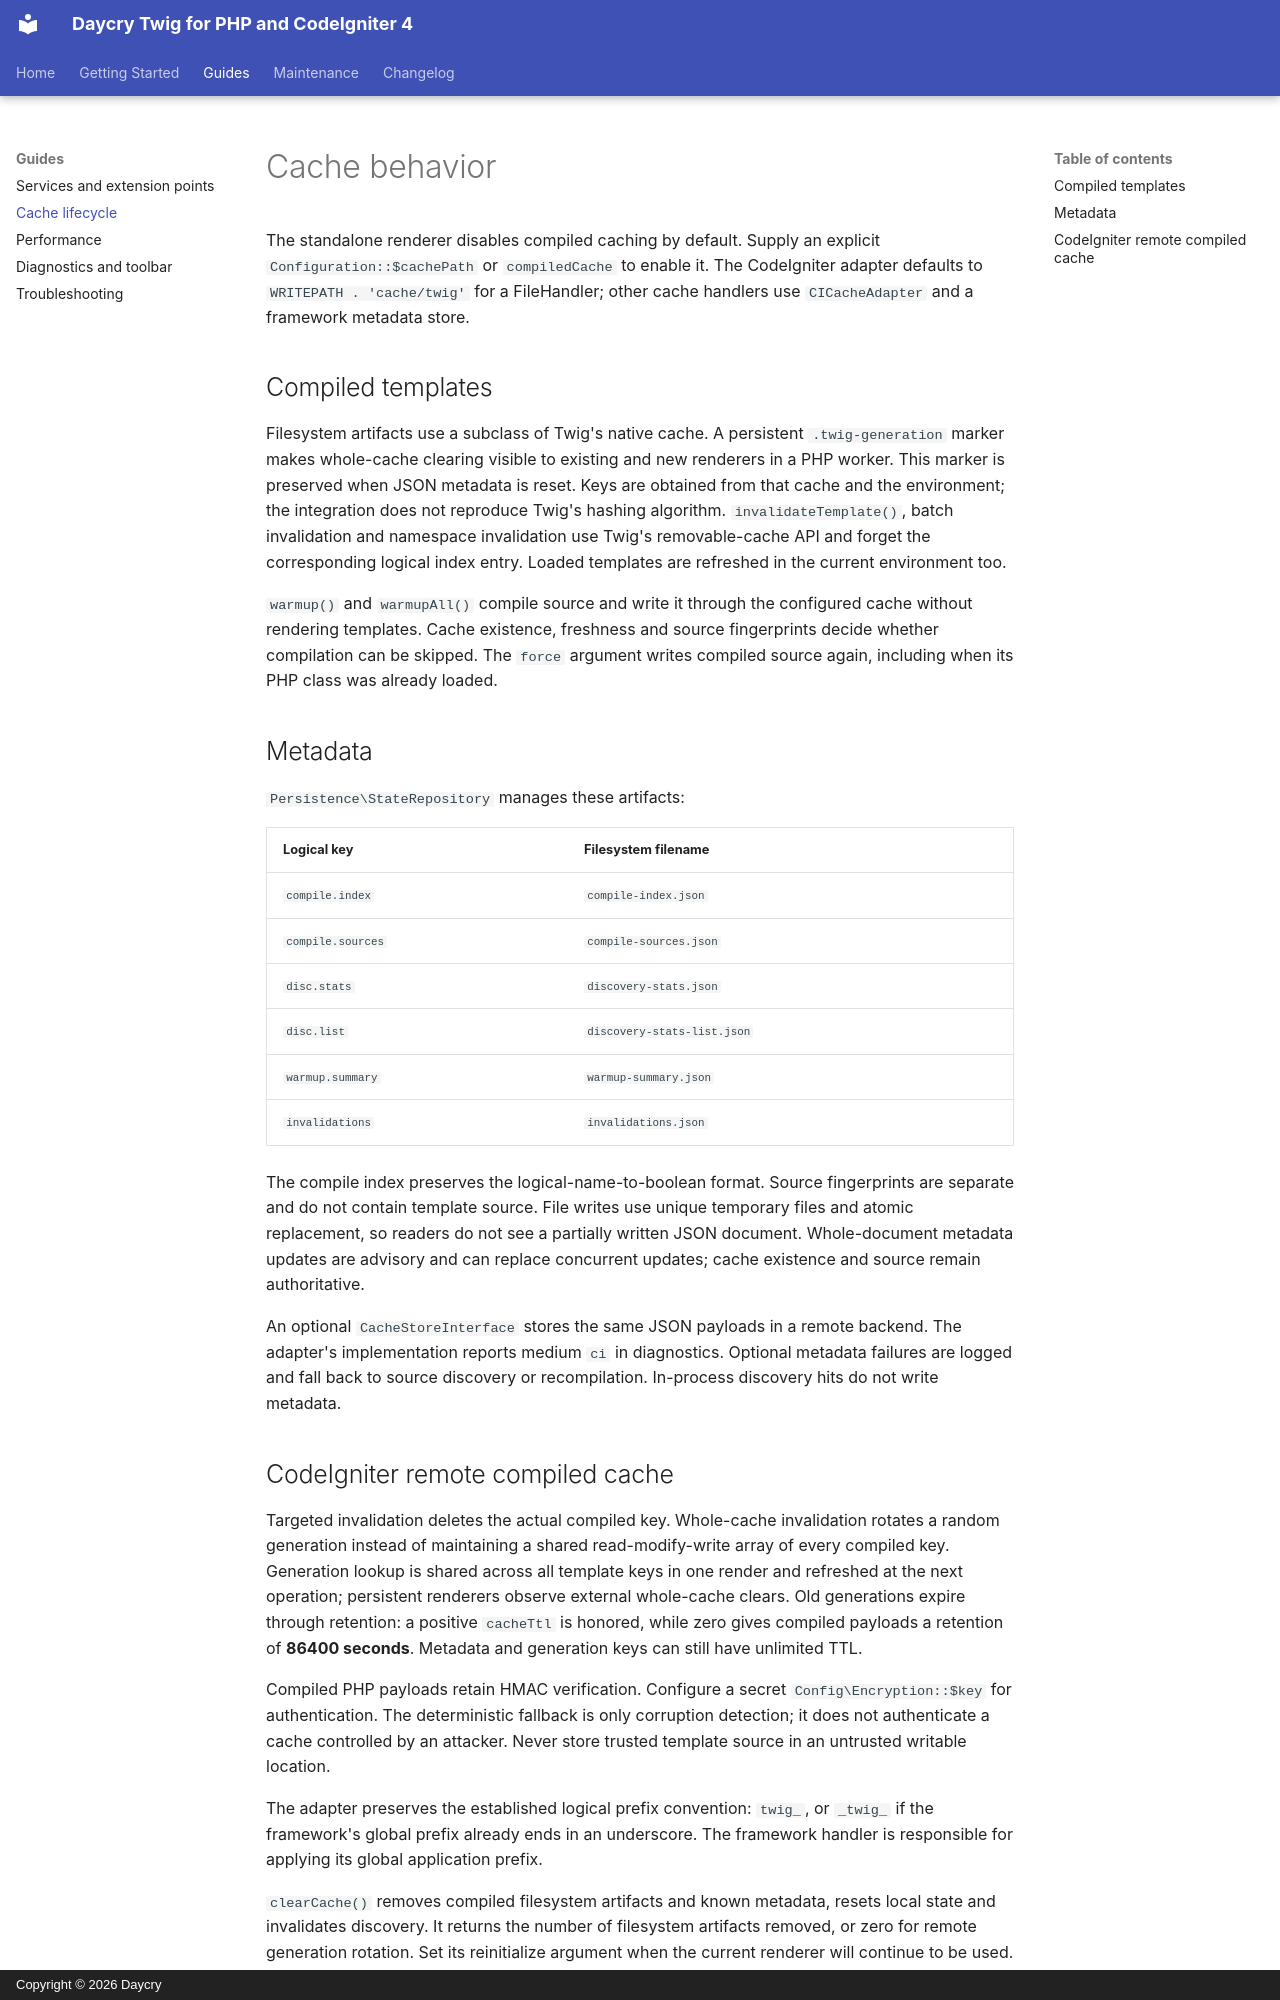

repository: daycry/twig · page: CACHING/index.html · generator: mkdocs · copyright: Copyright © 2026 Daycry

# Cache behavior

The standalone renderer disables compiled caching by default. Supply an explicit
`Configuration::$cachePath` or `compiledCache` to enable it. The CodeIgniter
adapter defaults to `WRITEPATH . 'cache/twig'` for a FileHandler; other cache
handlers use `CICacheAdapter` and a framework metadata store.

## Compiled templates

Filesystem artifacts use a subclass of Twig's native cache. A persistent
`.twig-generation` marker makes whole-cache clearing visible to existing and new
renderers in a PHP worker. This marker is preserved when JSON metadata is reset. Keys are obtained from
that cache and the environment; the integration does not reproduce Twig's hashing
algorithm. `invalidateTemplate()`, batch invalidation and namespace invalidation
use Twig's removable-cache API and forget the corresponding logical index entry.
Loaded templates are refreshed in the current environment too.

`warmup()` and `warmupAll()` compile source and write it through the configured
cache without rendering templates. Cache existence, freshness and source
fingerprints decide whether compilation can be skipped. The `force` argument
writes compiled source again, including when its PHP class was already loaded.

## Metadata

`Persistence\StateRepository` manages these artifacts:

| Logical key | Filesystem filename |
|---|---|
| `compile.index` | `compile-index.json` |
| `compile.sources` | `compile-sources.json` |
| `disc.stats` | `discovery-stats.json` |
| `disc.list` | `discovery-stats-list.json` |
| `warmup.summary` | `warmup-summary.json` |
| `invalidations` | `invalidations.json` |

The compile index preserves the logical-name-to-boolean format. Source
fingerprints are separate and do not contain template source. File writes use
unique temporary files and atomic replacement, so readers do not see a partially
written JSON document. Whole-document metadata updates are advisory and can
replace concurrent updates; cache existence and source remain authoritative.

An optional `CacheStoreInterface` stores the same JSON payloads in a remote
backend. The adapter's implementation reports medium `ci` in diagnostics. Optional
metadata failures are logged and fall back to source discovery or recompilation.
In-process discovery hits do not write metadata.
